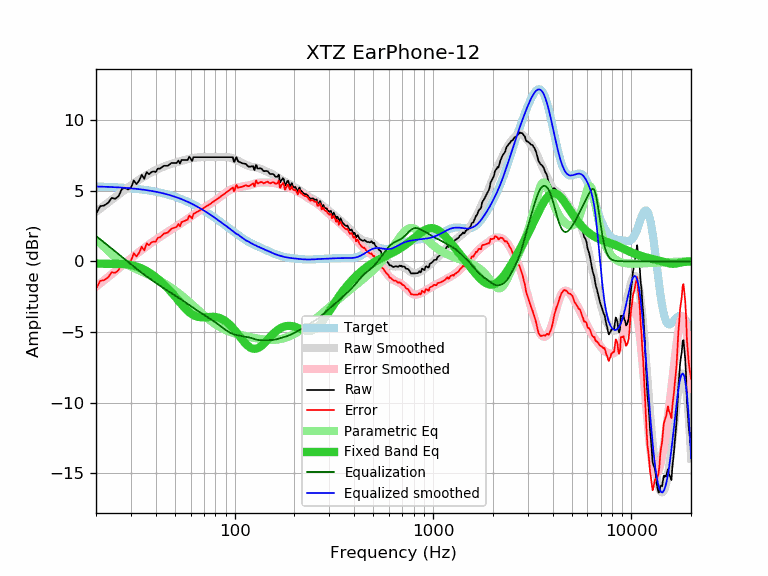

The data file committed next to this chart (first rows):
frequency, raw, error, smoothed, error_smoothed, equalization, parametric_eq, equalized_raw, equalized_smoothed, target
20, 3.35, -1.95, 3.50, -1.80, 1.80, -0.16, 5.14, 5.30, 5.30
21, 3.91, -1.39, 3.73, -1.56, 1.56, -0.17, 5.47, 5.29, 5.29
22, 3.96, -1.33, 3.95, -1.34, 1.34, -0.17, 5.29, 5.28, 5.28
23, 4.14, -1.14, 4.16, -1.12, 1.12, -0.17, 5.25, 5.27, 5.27
24, 4.49, -0.77, 4.36, -0.90, 0.90, -0.17, 5.39, 5.26, 5.26
25, 4.44, -0.81, 4.55, -0.70, 0.70, -0.18, 5.14, 5.25, 5.25
26, 4.62, -0.62, 4.73, -0.50, 0.50, -0.18, 5.12, 5.23, 5.23
27, 5.12, -0.10, 4.91, -0.31, 0.31, -0.19, 5.43, 5.22, 5.22
28, 5.21, 0.00, 5.07, -0.13, 0.13, -0.21, 5.34, 5.20, 5.20
29, 5.09, -0.10, 5.23, 0.04, -0.04, -0.23, 5.04, 5.19, 5.19
30, 5.20, 0.03, 5.38, 0.21, -0.21, -0.26, 4.99, 5.17, 5.17
31, 5.73, 0.57, 5.52, 0.37, -0.37, -0.31, 5.36, 5.15, 5.15
32, 5.48, 0.34, 5.65, 0.52, -0.52, -0.36, 4.95, 5.13, 5.13
33, 5.72, 0.61, 5.78, 0.67, -0.67, -0.43, 5.05, 5.11, 5.11
34, 6.13, 1.04, 5.90, 0.81, -0.81, -0.51, 5.32, 5.09, 5.09
35, 5.85, 0.78, 6.01, 0.94, -0.94, -0.59, 4.90, 5.07, 5.07
36, 6.32, 1.28, 6.11, 1.07, -1.07, -0.69, 5.25, 5.04, 5.04
37, 6.17, 1.15, 6.21, 1.19, -1.19, -0.79, 4.98, 5.02, 5.02
38, 6.32, 1.33, 6.30, 1.31, -1.31, -0.90, 5.01, 4.99, 4.99
39, 6.37, 1.41, 6.38, 1.42, -1.42, -1.01, 4.95, 4.96, 4.96
40, 6.33, 1.39, 6.46, 1.52, -1.52, -1.12, 4.80, 4.93, 4.93
41, 6.57, 1.67, 6.53, 1.63, -1.63, -1.24, 4.94, 4.90, 4.90
42, 6.57, 1.70, 6.59, 1.72, -1.72, -1.37, 4.84, 4.87, 4.87
43, 6.67, 1.83, 6.66, 1.82, -1.82, -1.50, 4.85, 4.84, 4.84
44, 6.77, 1.96, 6.71, 1.91, -1.91, -1.63, 4.85, 4.80, 4.80
45, 6.77, 2.00, 6.77, 2.00, -2.00, -1.77, 4.77, 4.77, 4.77
46, 6.77, 2.04, 6.82, 2.09, -2.09, -1.91, 4.68, 4.73, 4.73
47, 6.87, 2.17, 6.86, 2.17, -2.17, -2.05, 4.70, 4.69, 4.69
48, 6.97, 2.31, 6.91, 2.25, -2.25, -2.19, 4.71, 4.65, 4.65
49, 6.97, 2.35, 6.95, 2.33, -2.33, -2.34, 4.63, 4.61, 4.61
50, 6.97, 2.39, 6.98, 2.41, -2.41, -2.48, 4.56, 4.57, 4.57
51, 6.97, 2.43, 7.02, 2.49, -2.49, -2.63, 4.48, 4.53, 4.53
52, 7.14, 2.65, 7.05, 2.56, -2.56, -2.77, 4.57, 4.49, 4.49
53, 6.93, 2.48, 7.09, 2.64, -2.64, -2.91, 4.29, 4.45, 4.45
54, 7.18, 2.77, 7.12, 2.72, -2.72, -3.04, 4.46, 4.40, 4.40
55, 7.18, 2.82, 7.15, 2.79, -2.79, -3.17, 4.38, 4.36, 4.36
56, 7.18, 2.87, 7.18, 2.87, -2.87, -3.29, 4.31, 4.31, 4.31
57, 7.18, 2.91, 7.20, 2.94, -2.94, -3.40, 4.23, 4.26, 4.26
58, 7.18, 2.96, 7.23, 3.02, -3.02, -3.51, 4.16, 4.21, 4.21
59, 7.41, 3.24, 7.25, 3.09, -3.09, -3.60, 4.32, 4.17, 4.17
60, 7.29, 3.17, 7.28, 3.16, -3.16, -3.68, 4.12, 4.12, 4.12
61, 7.10, 3.03, 7.30, 3.23, -3.23, -3.75, 3.86, 4.07, 4.07
62, 7.38, 3.36, 7.32, 3.30, -3.30, -3.81, 4.07, 4.02, 4.02
63, 7.38, 3.41, 7.33, 3.37, -3.37, -3.86, 4.01, 3.96, 3.96
64, 7.38, 3.46, 7.35, 3.44, -3.44, -3.89, 3.94, 3.91, 3.91
65, 7.38, 3.52, 7.36, 3.50, -3.50, -3.92, 3.88, 3.86, 3.86
66, 7.38, 3.57, 7.37, 3.56, -3.56, -3.94, 3.82, 3.81, 3.81
67, 7.38, 3.62, 7.37, 3.62, -3.62, -3.95, 3.76, 3.76, 3.76
68, 7.38, 3.67, 7.38, 3.68, -3.68, -3.96, 3.70, 3.70, 3.70
69, 7.38, 3.73, 7.38, 3.73, -3.73, -3.96, 3.64, 3.65, 3.65
70, 7.38, 3.78, 7.38, 3.79, -3.79, -3.96, 3.59, 3.59, 3.59
71, 7.38, 3.84, 7.38, 3.84, -3.84, -3.95, 3.53, 3.54, 3.54
72, 7.38, 3.89, 7.38, 3.89, -3.89, -3.95, 3.48, 3.49, 3.49
73, 7.38, 3.94, 7.38, 3.95, -3.95, -3.94, 3.43, 3.43, 3.43
74, 7.38, 4.00, 7.38, 4.00, -4.00, -3.93, 3.38, 3.38, 3.38
75, 7.38, 4.05, 7.38, 4.05, -4.05, -3.93, 3.32, 3.32, 3.32
76, 7.38, 4.11, 7.38, 4.11, -4.11, -3.93, 3.27, 3.27, 3.27
77, 7.38, 4.16, 7.38, 4.16, -4.16, -3.93, 3.22, 3.22, 3.22
78, 7.38, 4.21, 7.38, 4.21, -4.21, -3.93, 3.16, 3.16, 3.16
79, 7.38, 4.27, 7.37, 4.27, -4.27, -3.93, 3.11, 3.11, 3.11
... 553 more rows
